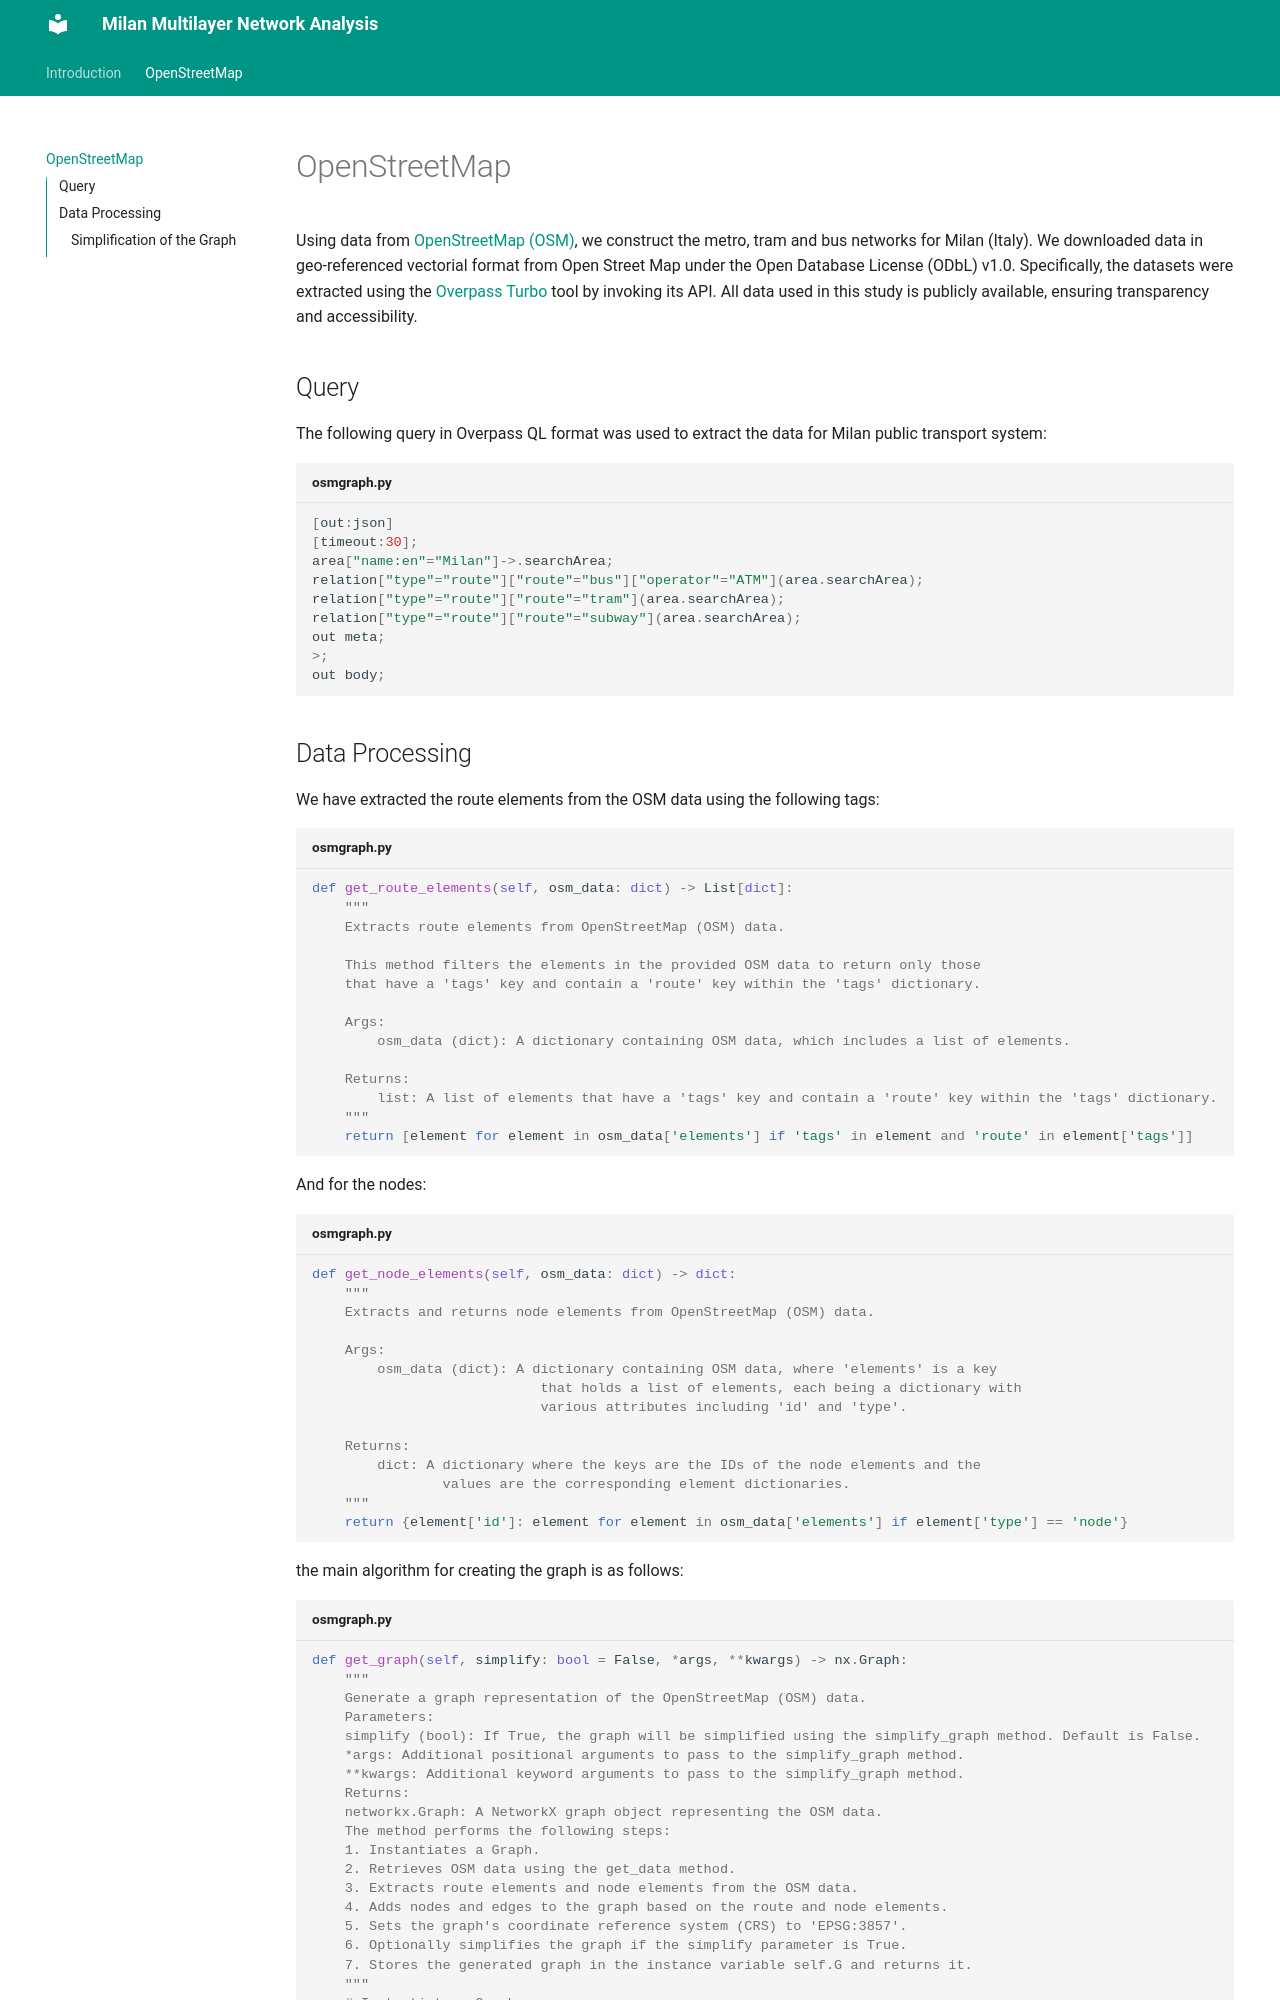

repository: MatteoFasulo/Milan-Multilayer-Network-Analysis · page: 1-osm/index.html · generator: mkdocs

# OpenStreetMap

Using data from [OpenStreetMap (OSM)](http://www.openstreetmap.org/), we construct the metro, tram and bus networks for Milan (Italy). We downloaded data in geo-referenced vectorial format from Open Street Map under the Open Database License (ODbL) v1.0. Specifically, the datasets were extracted using the [Overpass Turbo](https://overpass-turbo.eu/) tool by invoking its API. All data used in this study is publicly available, ensuring transparency and accessibility.

## Query

The following query in Overpass QL format was used to extract the data for Milan public transport system:

``` py title="osmgraph.py"
[out:json]
[timeout:30];
area["name:en"="Milan"]->.searchArea;
relation["type"="route"]["route"="bus"]["operator"="ATM"](area.searchArea);
relation["type"="route"]["route"="tram"](area.searchArea);
relation["type"="route"]["route"="subway"](area.searchArea);
out meta;
>;
out body;
```
